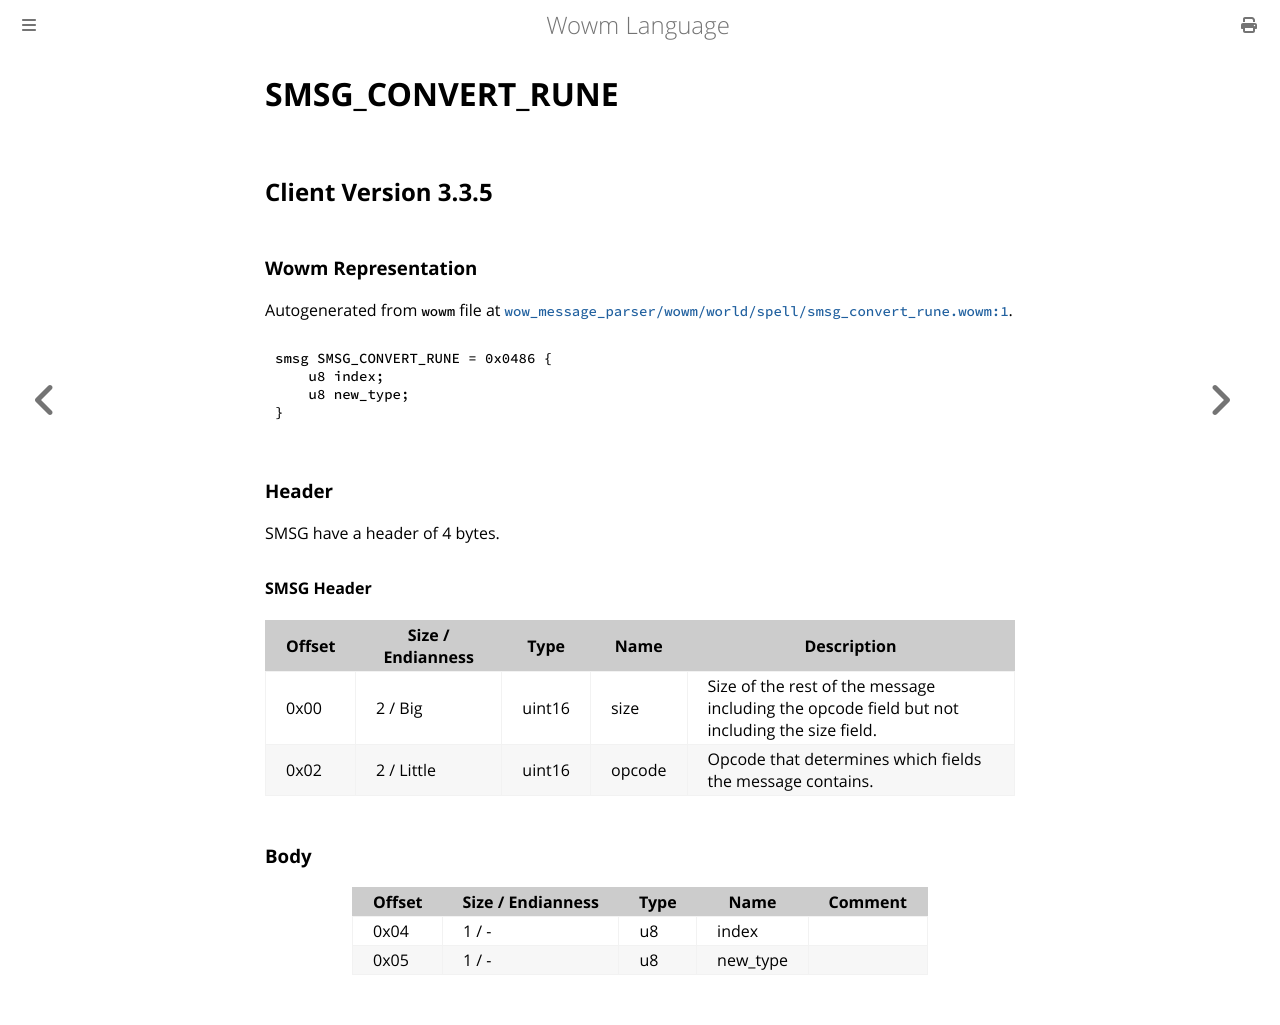

repository: gtker/wow_messages · page: docs/smsg_convert_rune.html · generator: mdbook

# SMSG_CONVERT_RUNE

## Client Version 3.3.5

### Wowm Representation

Autogenerated from `wowm` file at [`wow_message_parser/wowm/world/spell/smsg_convert_rune.wowm:1`](https://github.com/gtker/wow_messages/tree/main/wow_message_parser/wowm/world/spell/smsg_convert_rune.wowm#L1).
```rust,ignore
smsg SMSG_CONVERT_RUNE = 0x0486 {
    u8 index;
    u8 new_type;
}
```
### Header

SMSG have a header of 4 bytes.

#### SMSG Header

| Offset | Size / Endianness | Type   | Name   | Description |
| ------ | ----------------- | ------ | ------ | ----------- |
| 0x00   | 2 / Big           | uint16 | size   | Size of the rest of the message including the opcode field but not including the size field.|
| 0x02   | 2 / Little        | uint16 | opcode | Opcode that determines which fields the message contains.|

### Body

| Offset | Size / Endianness | Type | Name | Comment |
| ------ | ----------------- | ---- | ---- | ------- |
| 0x04 | 1 / - | u8 | index |  |
| 0x05 | 1 / - | u8 | new_type |  |
